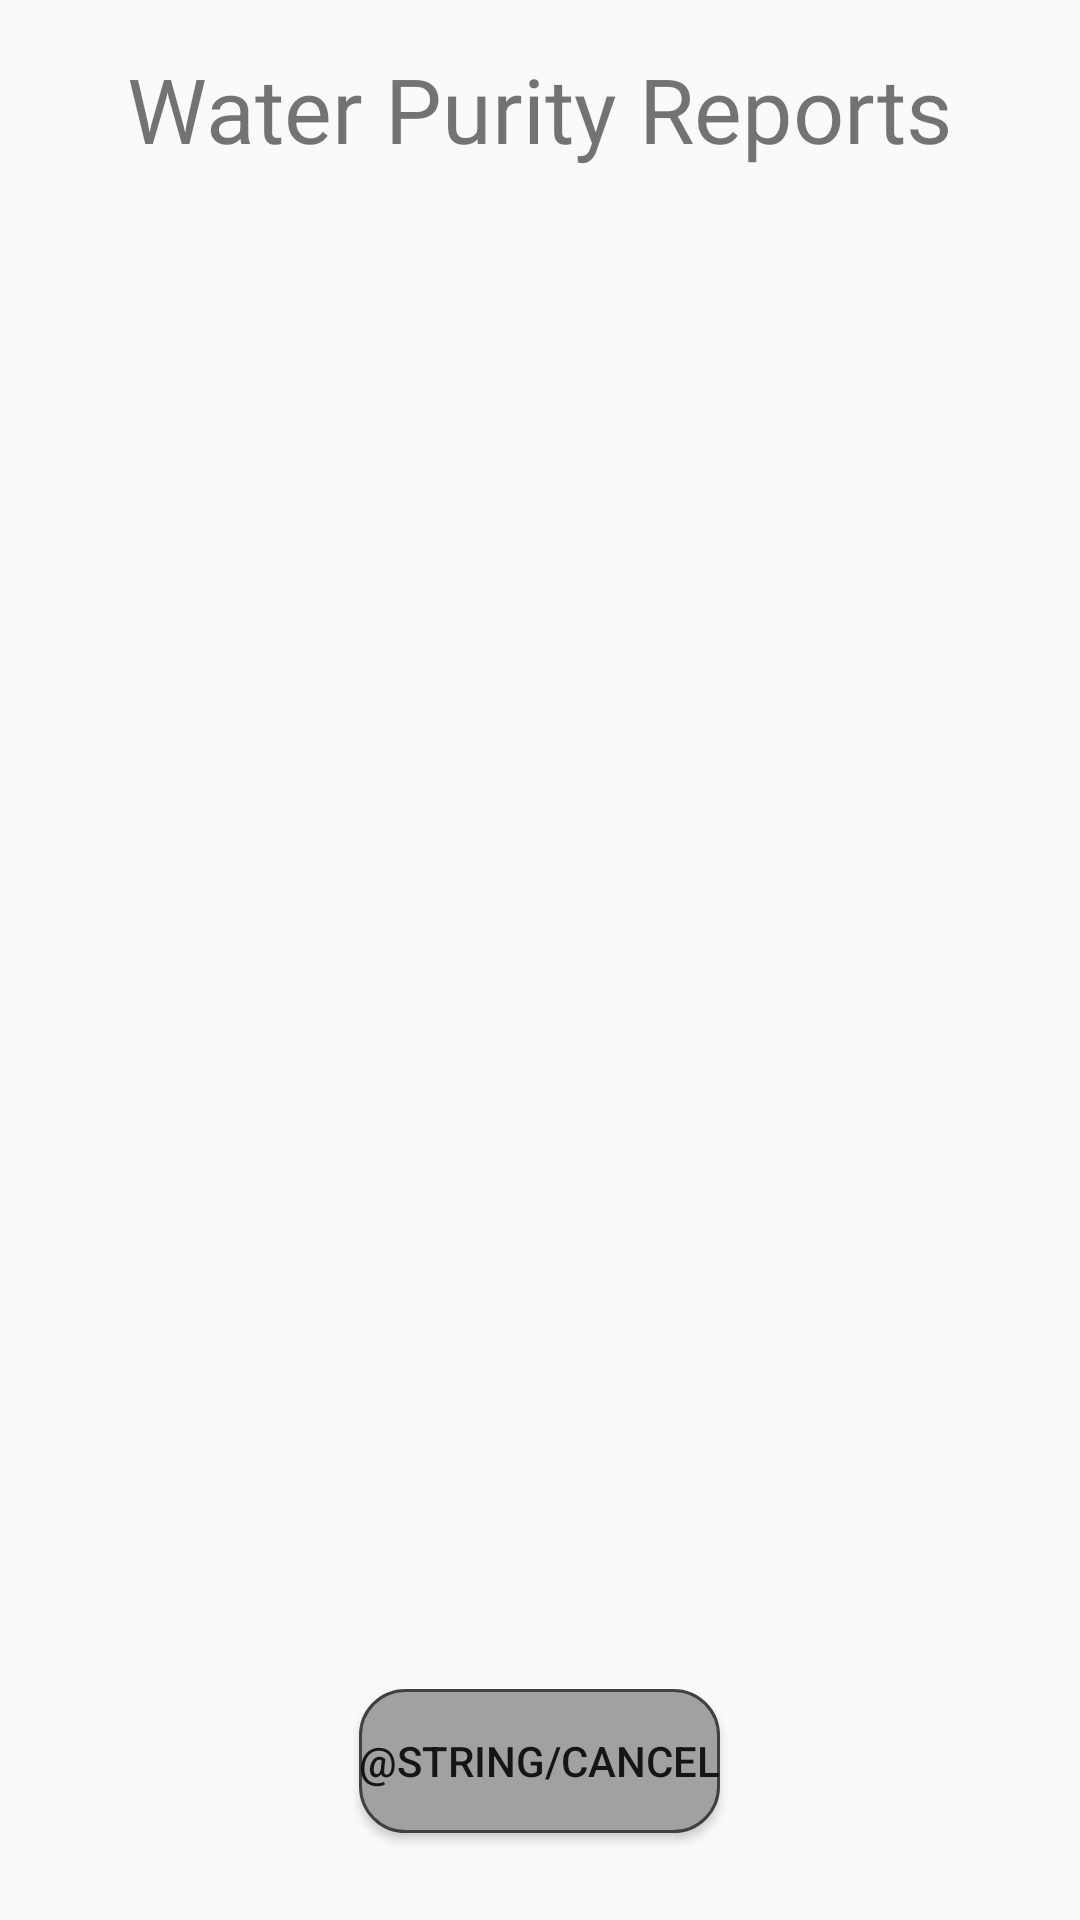

Produce the Android XML layout that renders to this screen, including the resource entries it uses.
<!-- AndroidManifest.xml: application theme AppTheme -->
<!-- res/layout/activity_existed_location.xml -->
<?xml version="1.0" encoding="utf-8"?>
<RelativeLayout xmlns:android="http://schemas.android.com/apk/res/android"
    android:layout_width="match_parent"
    android:layout_height="match_parent">

    <ListView
        android:id="@+id/existed_report_list"
        android:layout_width="match_parent"
        android:layout_height="335dp"
        android:layout_below="@+id/existed_Title"
        android:layout_alignParentLeft="true"
        android:layout_alignParentStart="true"
        android:layout_marginTop="15dp" />

    <TextView
        android:text="@string/water_report"
        android:layout_width="wrap_content"
        android:layout_height="wrap_content"
        android:layout_marginTop="16dp"
        android:id="@+id/existed_Title"
        android:textSize="30sp"
        android:layout_alignParentTop="true"
        android:layout_centerHorizontal="true" />

    <Button
        android:id="@+id/cancel_button_existing"
        android:layout_width="wrap_content"
        android:layout_height="wrap_content"
        android:layout_alignParentBottom="true"
        android:layout_centerHorizontal="true"
        android:layout_marginBottom="29dp"
        android:background="@drawable/menu_buttons"
        android:text="@string/cancel" />
</RelativeLayout>
<!-- resources referenced by this layout -->
<resources>
  <!-- drawable menu_buttons (drawable) -->
  <?xml version="1.0" encoding="utf-8"?>
  <shape xmlns:android="http://schemas.android.com/apk/res/android" android:shape="rectangle">
      <stroke android:width="1dp" android:color="#FF404040" />
      <corners android:radius="15dp" />
      <solid android:color="#a1a1a1" />
  </shape>
  <string name="water_report">Water Purity Reports</string>
  <style name="AppTheme" parent="Theme.AppCompat.Light.DarkActionBar">
          
          <item name="colorPrimary">@color/colorPrimary</item>
          <item name="colorPrimaryDark">@color/colorPrimaryDark</item>
          <item name="colorAccent">@color/colorAccent</item>
      </style>
  <color name="colorPrimary">#3fb8af</color>
  <color name="colorPrimaryDark">#FF3D7F</color>
  <color name="colorAccent">#DAD8A7</color>
</resources>
